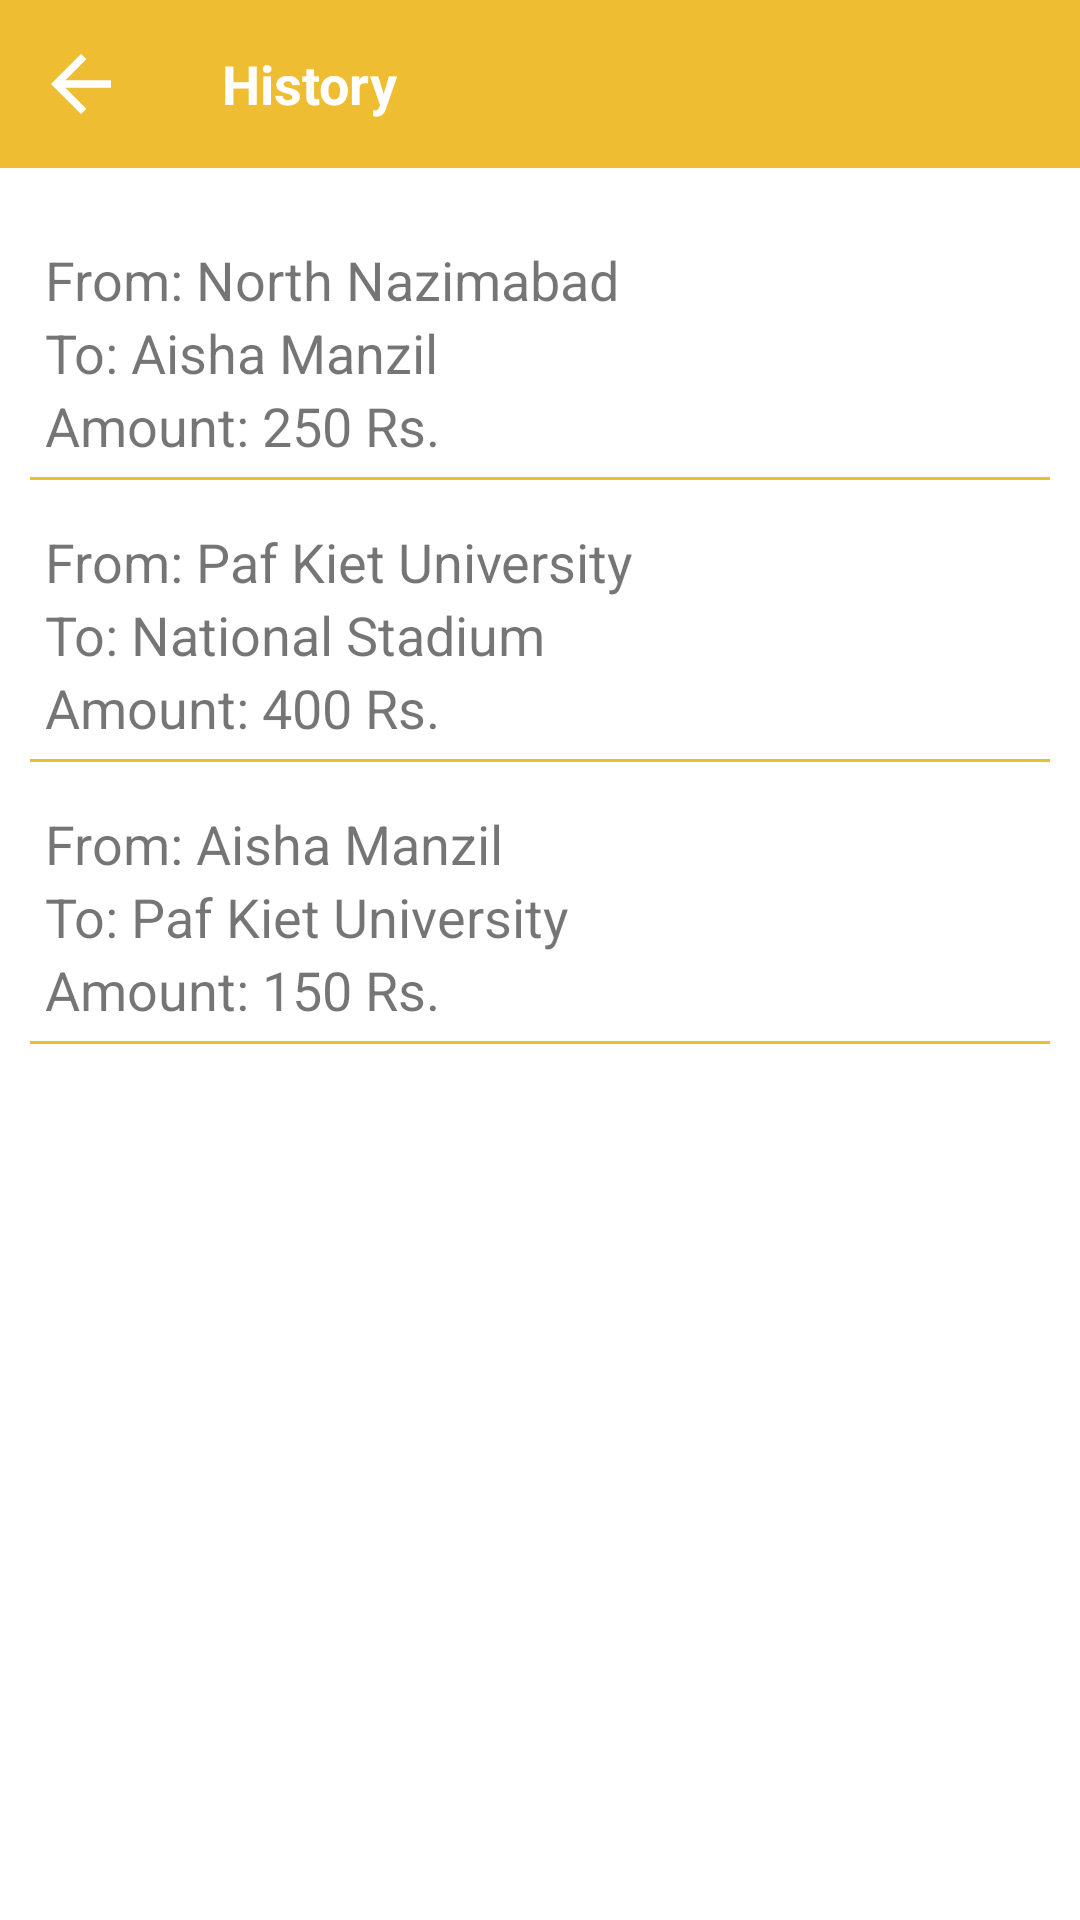

Layout XML and referenced resources for this Android screen:
<!-- AndroidManifest.xml: application theme AppTheme.NoActionBar -->
<!-- res/layout/activity_history.xml -->
<?xml version="1.0" encoding="utf-8"?>
<LinearLayout xmlns:android="http://schemas.android.com/apk/res/android"
    xmlns:app="http://schemas.android.com/apk/res-auto"
    xmlns:tools="http://schemas.android.com/tools"
    android:layout_width="match_parent"
    android:layout_height="match_parent"
    android:background="@color/white"
    android:orientation="vertical"
    tools:context=".HistoryActivity">
    <LinearLayout
        android:layout_width="match_parent"
        android:layout_height="?attr/actionBarSize"
        android:background="@color/colorTheme"
        android:orientation="horizontal">
        <ImageView
            android:id="@+id/back"
            android:layout_width="40dp"
            android:layout_height="40dp"
            android:padding="5dp"
            android:src="@drawable/ic_arrow_back"
            app:tint="@color/white"
            android:layout_gravity="center"
            android:layout_marginHorizontal="7dp"/>
        <TextView
            android:layout_width="wrap_content"
            android:layout_height="wrap_content"
            android:textColor="@color/white"
            android:textStyle="bold"
            android:textSize="@dimen/font_18"
            android:layout_marginStart="20dp"
            android:text="History"
            android:layout_gravity="center"/>
    </LinearLayout>

    <ScrollView
        android:layout_width="match_parent"
        android:layout_margin="10dp"
        android:background="@color/white"
        android:layout_height="match_parent">
        <LinearLayout
            android:layout_width="match_parent"
            android:layout_height="wrap_content"
            android:orientation="vertical">
            <LinearLayout
                android:layout_width="match_parent"
                android:layout_height="wrap_content"
                android:layout_marginTop="10dp"
                android:padding="5dp"
                android:layout_gravity="center"
                android:orientation="vertical">
                <TextView
                    android:layout_width="wrap_content"
                    android:layout_height="wrap_content"
                    android:text="From: North Nazimabad"
                    android:textSize="@dimen/font_18"/>
                <TextView
                    android:layout_width="wrap_content"
                    android:layout_height="wrap_content"
                    android:text="To: Aisha Manzil"
                    android:textSize="@dimen/font_18"/>
                <TextView
                    android:layout_width="wrap_content"
                    android:layout_height="wrap_content"
                    android:text="Amount: 250 Rs."
                    android:textSize="@dimen/font_18"/>
            </LinearLayout>
            <View
                android:layout_width="match_parent"
                android:background="@color/colorTheme"
                android:layout_height="1dp"/>
            <LinearLayout
                android:layout_width="match_parent"
                android:layout_height="wrap_content"
                android:layout_marginTop="10dp"
                android:padding="5dp"
                android:layout_gravity="center"
                android:orientation="vertical">
                <TextView
                    android:layout_width="wrap_content"
                    android:layout_height="wrap_content"
                    android:text="From: Paf Kiet University"
                    android:textSize="@dimen/font_18"/>
                <TextView
                    android:layout_width="wrap_content"
                    android:layout_height="wrap_content"
                    android:text="To: National Stadium"
                    android:textSize="@dimen/font_18"/>
                <TextView
                    android:layout_width="wrap_content"
                    android:layout_height="wrap_content"
                    android:text="Amount: 400 Rs."
                    android:textSize="@dimen/font_18"/>
            </LinearLayout>
            <View
                android:layout_width="match_parent"
                android:background="@color/colorTheme"
                android:layout_height="1dp"/>
            <LinearLayout
                android:layout_width="match_parent"
                android:layout_height="wrap_content"
                android:layout_marginTop="10dp"
                android:padding="5dp"
                android:layout_gravity="center"
                android:orientation="vertical">
                <TextView
                    android:layout_width="wrap_content"
                    android:layout_height="wrap_content"
                    android:text="From: Aisha Manzil"
                    android:textSize="@dimen/font_18"/>
                <TextView
                    android:layout_width="wrap_content"
                    android:layout_height="wrap_content"
                    android:text="To: Paf Kiet University"
                    android:textSize="@dimen/font_18"/>
                <TextView
                    android:layout_width="wrap_content"
                    android:layout_height="wrap_content"
                    android:text="Amount: 150 Rs."
                    android:textSize="@dimen/font_18"/>
            </LinearLayout>
            <View
                android:layout_width="match_parent"
                android:background="@color/colorTheme"
                android:layout_height="1dp"/>
        </LinearLayout>
    </ScrollView>
</LinearLayout>
<!-- resources referenced by this layout -->
<resources>
  <color name="colorTheme">#EEBD32</color>
  <color name="white">#ffffff</color>
  <dimen name="font_18">18dp</dimen>
  <!-- drawable ic_arrow_back (drawable) -->
  <vector android:height="24dp" android:tint="#EEBD32"
      android:viewportHeight="24.0" android:viewportWidth="24.0"
      android:width="24dp" xmlns:android="http://schemas.android.com/apk/res/android">
      <path android:fillColor="#FF000000" android:pathData="M20,11H7.83l5.59,-5.59L12,4l-8,8 8,8 1.41,-1.41L7.83,13H20v-2z"/>
  </vector>
  <style name="AppTheme.NoActionBar">
          <item name="windowActionBar">false</item>
          <item name="windowNoTitle">true</item>
      </style>
</resources>
